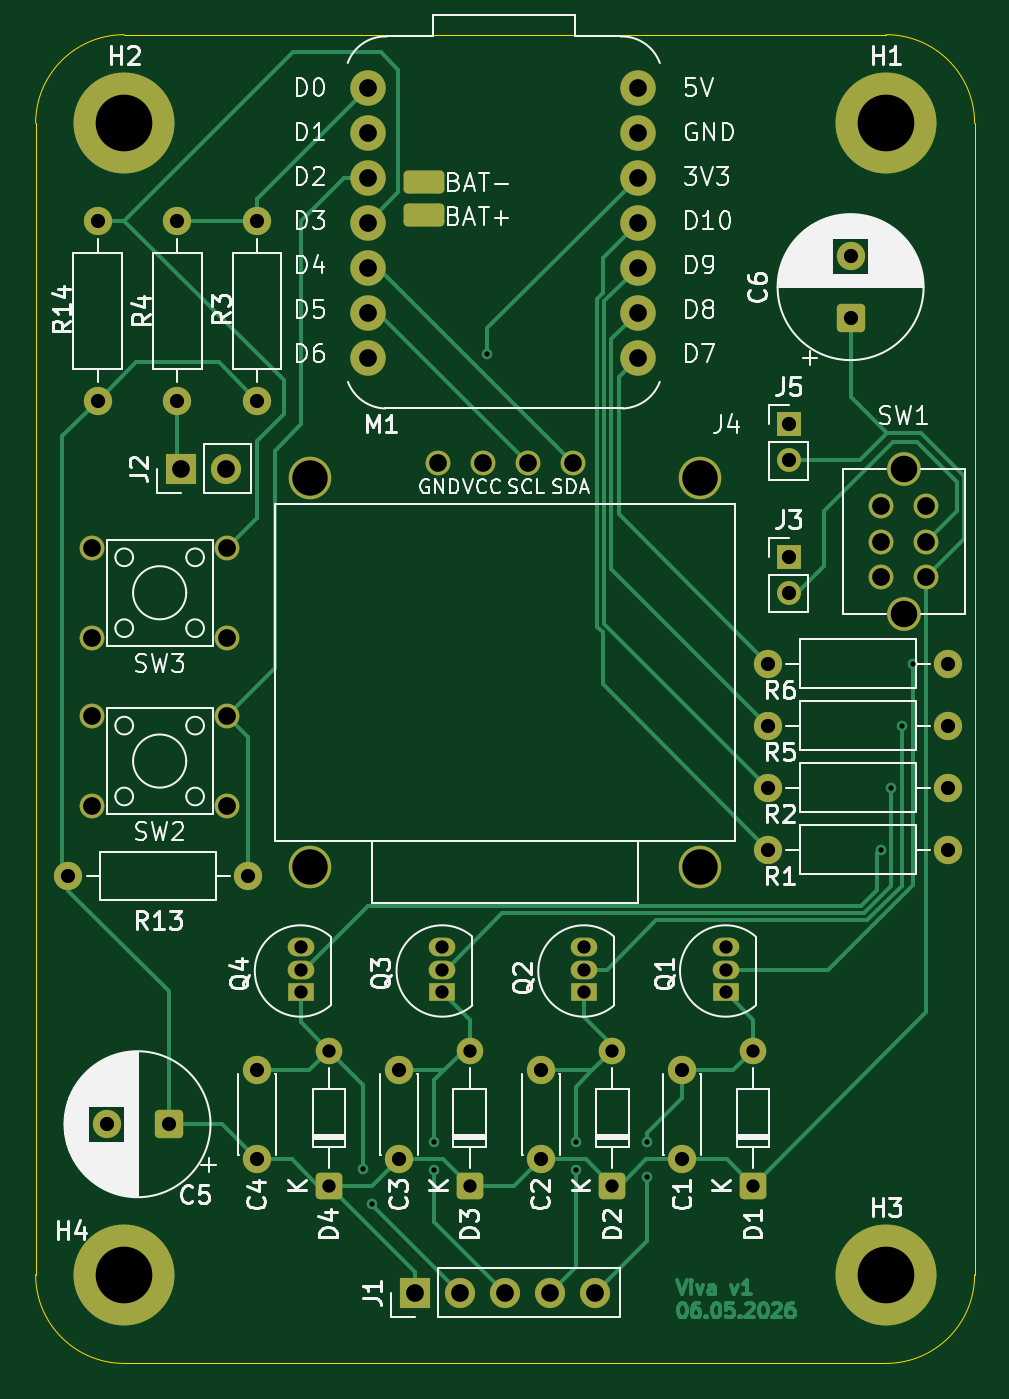
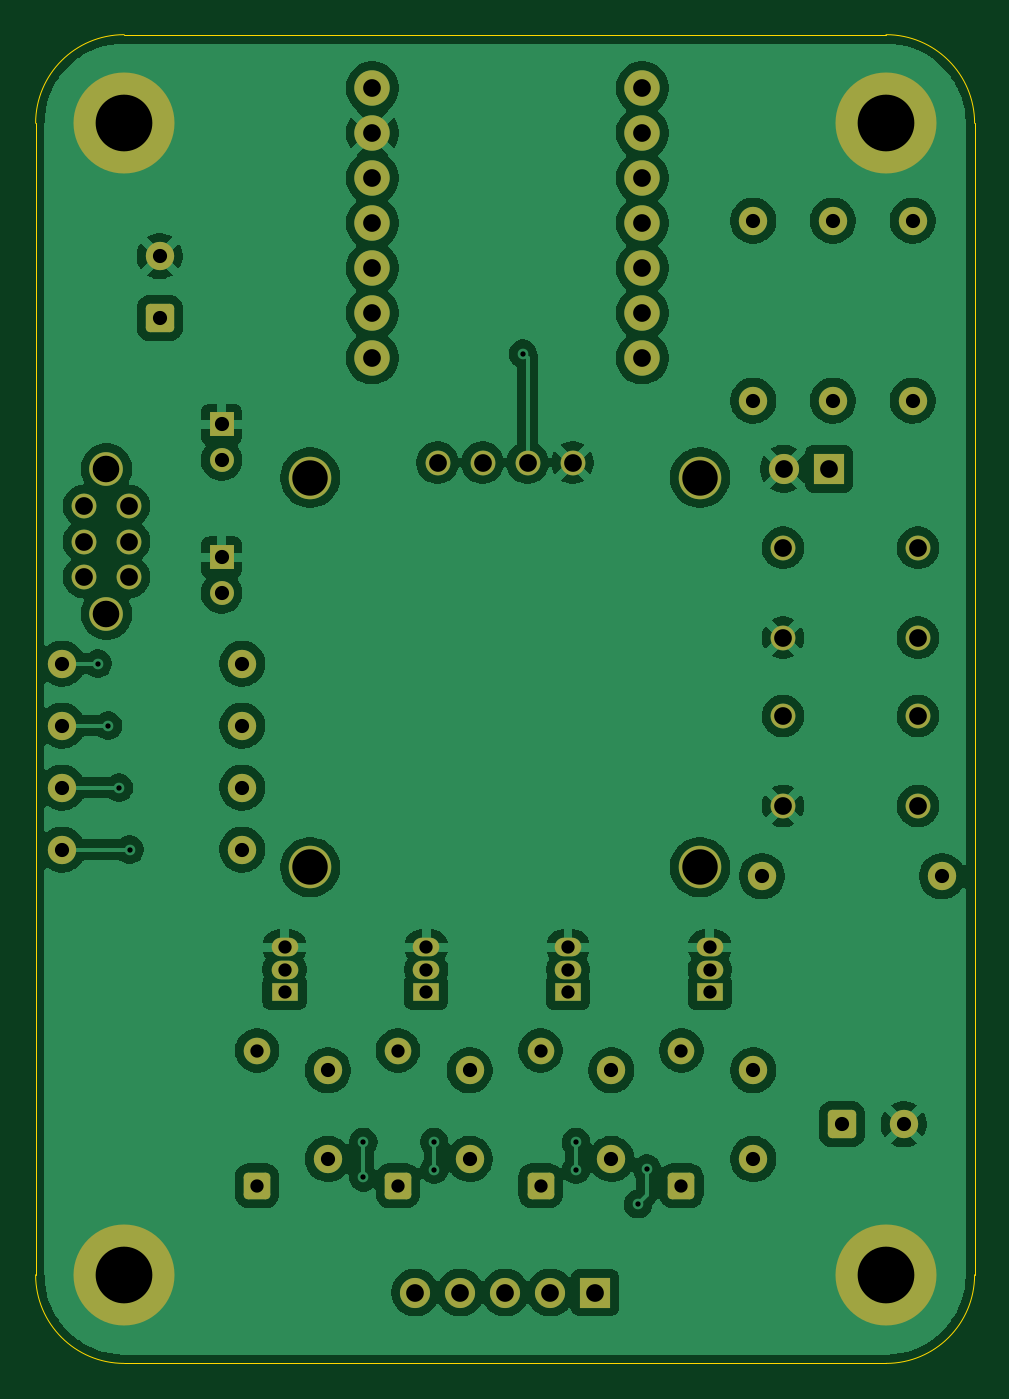
Circuit board: 11 layer files. Board 53.0 x 75.0 mm.
- bottom_copper: viva-B_Cu.gbl (161806 bytes)
- bottom_mask: viva-B_Mask.gbs (4982 bytes)
- paste: viva-B_Paste.gbp (487 bytes)
- bottom_silk: viva-B_Silkscreen.gbo (488 bytes)
- outline: viva-Edge_Cuts.gm1 (1027 bytes)
- top_copper: viva-F_Cu.gtl (26712 bytes)
- top_mask: viva-F_Mask.gts (5142 bytes)
- paste: viva-F_Paste.gtp (1209 bytes)
- top_silk: viva-F_Silkscreen.gto (91744 bytes)
- drill: viva-NPTH.drl (309 bytes)
- drill: viva-PTH.drl (2320 bytes)

=== bottom_copper: viva-B_Cu.gbl (161806 bytes, source omitted) ===
=== bottom_mask: viva-B_Mask.gbs ===
%TF.GenerationSoftware,KiCad,Pcbnew,9.0.8-9.0.8~ubuntu24.04.1*%
%TF.CreationDate,2026-05-06T20:02:45+02:00*%
%TF.ProjectId,viva,76697661-2e6b-4696-9361-645f70636258,rev?*%
%TF.SameCoordinates,Original*%
%TF.FileFunction,Soldermask,Bot*%
%TF.FilePolarity,Negative*%
%FSLAX46Y46*%
G04 Gerber Fmt 4.6, Leading zero omitted, Abs format (unit mm)*
G04 Created by KiCad (PCBNEW 9.0.8-9.0.8~ubuntu24.04.1) date 2026-05-06 20:02:45*
%MOMM*%
%LPD*%
G01*
G04 APERTURE LIST*
G04 Aperture macros list*
%AMRoundRect*
0 Rectangle with rounded corners*
0 $1 Rounding radius*
0 $2 $3 $4 $5 $6 $7 $8 $9 X,Y pos of 4 corners*
0 Add a 4 corners polygon primitive as box body*
4,1,4,$2,$3,$4,$5,$6,$7,$8,$9,$2,$3,0*
0 Add four circle primitives for the rounded corners*
1,1,$1+$1,$2,$3*
1,1,$1+$1,$4,$5*
1,1,$1+$1,$6,$7*
1,1,$1+$1,$8,$9*
0 Add four rect primitives between the rounded corners*
20,1,$1+$1,$2,$3,$4,$5,0*
20,1,$1+$1,$4,$5,$6,$7,0*
20,1,$1+$1,$6,$7,$8,$9,0*
20,1,$1+$1,$8,$9,$2,$3,0*%
G04 Aperture macros list end*
%ADD10C,1.600000*%
%ADD11C,1.400000*%
%ADD12RoundRect,0.250001X0.499999X-0.499999X0.499999X0.499999X-0.499999X0.499999X-0.499999X-0.499999X0*%
%ADD13C,1.500000*%
%ADD14C,5.700000*%
%ADD15RoundRect,0.250000X0.550000X-0.550000X0.550000X0.550000X-0.550000X0.550000X-0.550000X-0.550000X0*%
%ADD16RoundRect,0.250000X0.550000X0.550000X-0.550000X0.550000X-0.550000X-0.550000X0.550000X-0.550000X0*%
%ADD17R,1.500000X1.050000*%
%ADD18O,1.500000X1.050000*%
%ADD19R,1.700000X1.700000*%
%ADD20C,1.700000*%
%ADD21C,2.000000*%
%ADD22C,2.400000*%
%ADD23C,1.900000*%
%ADD24R,1.350000X1.350000*%
%ADD25C,1.350000*%
G04 APERTURE END LIST*
D10*
%TO.C,R6*%
X164840000Y-67000000D03*
X175000000Y-67000000D03*
%TD*%
%TO.C,R5*%
X164840000Y-70500000D03*
X175000000Y-70500000D03*
%TD*%
%TO.C,R2*%
X164840000Y-74000000D03*
X175000000Y-74000000D03*
%TD*%
%TO.C,R1*%
X164840000Y-77500000D03*
X175000000Y-77500000D03*
%TD*%
%TO.C,R14*%
X127000000Y-42000000D03*
X127000000Y-52160000D03*
%TD*%
%TO.C,R13*%
X135500000Y-79000000D03*
X125340000Y-79000000D03*
%TD*%
D11*
%TO.C,SW2*%
X126690000Y-69960000D03*
X126690000Y-75040000D03*
X134310000Y-69960000D03*
X134310000Y-75040000D03*
%TD*%
%TO.C,SW3*%
X126690000Y-60460000D03*
X126690000Y-65540000D03*
X134310000Y-60460000D03*
X134310000Y-65540000D03*
%TD*%
D12*
%TO.C,D1*%
X164000000Y-96460000D03*
D13*
X164000000Y-88840000D03*
%TD*%
D14*
%TO.C,H4*%
X128500000Y-101500000D03*
%TD*%
D10*
%TO.C,R4*%
X131500000Y-42000000D03*
X131500000Y-52160000D03*
%TD*%
D15*
%TO.C,C6*%
X169500000Y-47500000D03*
D10*
X169500000Y-44000000D03*
%TD*%
%TO.C,R3*%
X136000000Y-42000000D03*
X136000000Y-52160000D03*
%TD*%
%TO.C,C1*%
X160000000Y-94960000D03*
X160000000Y-89960000D03*
%TD*%
D16*
%TO.C,C5*%
X131000000Y-93000000D03*
D10*
X127500000Y-93000000D03*
%TD*%
D12*
%TO.C,D4*%
X140050000Y-96460000D03*
D13*
X140050000Y-88840000D03*
%TD*%
D14*
%TO.C,H3*%
X171500000Y-101500000D03*
%TD*%
D17*
%TO.C,Q1*%
X162450000Y-85540000D03*
D18*
X162450000Y-84270000D03*
X162450000Y-83000000D03*
%TD*%
D17*
%TO.C,Q4*%
X138450000Y-85540000D03*
D18*
X138450000Y-84270000D03*
X138450000Y-83000000D03*
%TD*%
D12*
%TO.C,D2*%
X156050000Y-96460000D03*
D13*
X156050000Y-88840000D03*
%TD*%
D19*
%TO.C,J2*%
X131725000Y-56000000D03*
D20*
X134265000Y-56000000D03*
%TD*%
D17*
%TO.C,Q3*%
X146450000Y-85540000D03*
D18*
X146450000Y-84270000D03*
X146450000Y-83000000D03*
%TD*%
D10*
%TO.C,C3*%
X144000000Y-94960000D03*
X144000000Y-89960000D03*
%TD*%
D19*
%TO.C,J1*%
X144920000Y-102500000D03*
D20*
X147460000Y-102500000D03*
X150000000Y-102500000D03*
X152540000Y-102500000D03*
X155080000Y-102500000D03*
%TD*%
D21*
%TO.C,M1*%
X142260000Y-34500000D03*
X142260000Y-37040000D03*
X142260000Y-39580000D03*
X142260000Y-42120000D03*
X142260000Y-44660000D03*
X142260000Y-47200000D03*
X142260000Y-49740000D03*
X157500000Y-49740000D03*
X157500000Y-47200000D03*
X157500000Y-44660000D03*
X157500000Y-42120000D03*
X157500000Y-39580000D03*
X157500000Y-37040000D03*
X157500000Y-34500000D03*
%TD*%
D11*
%TO.C,J4*%
X146190000Y-55650000D03*
X148730000Y-55650000D03*
X151270000Y-55650000D03*
X153810000Y-55650000D03*
D22*
X139000000Y-56500000D03*
X161000000Y-56500000D03*
X139000000Y-78500000D03*
X161000000Y-78500000D03*
%TD*%
D12*
%TO.C,D3*%
X148000000Y-96460000D03*
D13*
X148000000Y-88840000D03*
%TD*%
D14*
%TO.C,H1*%
X171500000Y-36500000D03*
%TD*%
D11*
%TO.C,SW1*%
X173770000Y-58110000D03*
X173770000Y-60110000D03*
X173770000Y-62110000D03*
X171230000Y-58110000D03*
X171230000Y-60110000D03*
X171230000Y-62110000D03*
D23*
X172500000Y-56000000D03*
X172500000Y-64220000D03*
%TD*%
D10*
%TO.C,C2*%
X152000000Y-94960000D03*
X152000000Y-89960000D03*
%TD*%
D24*
%TO.C,J5*%
X166000000Y-53500000D03*
D25*
X166000000Y-55500000D03*
%TD*%
D14*
%TO.C,H2*%
X128500000Y-36500000D03*
%TD*%
D10*
%TO.C,C4*%
X136000000Y-94960000D03*
X136000000Y-89960000D03*
%TD*%
D17*
%TO.C,Q2*%
X154450000Y-85540000D03*
D18*
X154450000Y-84270000D03*
X154450000Y-83000000D03*
%TD*%
D24*
%TO.C,J3*%
X166000000Y-61000000D03*
D25*
X166000000Y-63000000D03*
%TD*%
M02*

=== paste: viva-B_Paste.gbp ===
%TF.GenerationSoftware,KiCad,Pcbnew,9.0.8-9.0.8~ubuntu24.04.1*%
%TF.CreationDate,2026-05-06T20:02:44+02:00*%
%TF.ProjectId,viva,76697661-2e6b-4696-9361-645f70636258,rev?*%
%TF.SameCoordinates,Original*%
%TF.FileFunction,Paste,Bot*%
%TF.FilePolarity,Positive*%
%FSLAX46Y46*%
G04 Gerber Fmt 4.6, Leading zero omitted, Abs format (unit mm)*
G04 Created by KiCad (PCBNEW 9.0.8-9.0.8~ubuntu24.04.1) date 2026-05-06 20:02:44*
%MOMM*%
%LPD*%
G01*
G04 APERTURE LIST*
G04 APERTURE END LIST*
M02*

=== bottom_silk: viva-B_Silkscreen.gbo ===
%TF.GenerationSoftware,KiCad,Pcbnew,9.0.8-9.0.8~ubuntu24.04.1*%
%TF.CreationDate,2026-05-06T20:02:45+02:00*%
%TF.ProjectId,viva,76697661-2e6b-4696-9361-645f70636258,rev?*%
%TF.SameCoordinates,Original*%
%TF.FileFunction,Legend,Bot*%
%TF.FilePolarity,Positive*%
%FSLAX46Y46*%
G04 Gerber Fmt 4.6, Leading zero omitted, Abs format (unit mm)*
G04 Created by KiCad (PCBNEW 9.0.8-9.0.8~ubuntu24.04.1) date 2026-05-06 20:02:45*
%MOMM*%
%LPD*%
G01*
G04 APERTURE LIST*
G04 APERTURE END LIST*
M02*

=== outline: viva-Edge_Cuts.gm1 ===
%TF.GenerationSoftware,KiCad,Pcbnew,9.0.8-9.0.8~ubuntu24.04.1*%
%TF.CreationDate,2026-05-06T20:02:46+02:00*%
%TF.ProjectId,viva,76697661-2e6b-4696-9361-645f70636258,rev?*%
%TF.SameCoordinates,Original*%
%TF.FileFunction,Profile,NP*%
%FSLAX46Y46*%
G04 Gerber Fmt 4.6, Leading zero omitted, Abs format (unit mm)*
G04 Created by KiCad (PCBNEW 9.0.8-9.0.8~ubuntu24.04.1) date 2026-05-06 20:02:46*
%MOMM*%
%LPD*%
G01*
G04 APERTURE LIST*
%TA.AperFunction,Profile*%
%ADD10C,0.050000*%
%TD*%
G04 APERTURE END LIST*
D10*
X123500000Y-36500000D02*
G75*
G02*
X128500000Y-31500000I5000000J0D01*
G01*
X171500000Y-31500000D02*
G75*
G02*
X176500000Y-36500000I0J-5000000D01*
G01*
X128500000Y-106500000D02*
G75*
G02*
X123500000Y-101500000I0J5000000D01*
G01*
X176500000Y-101500000D02*
G75*
G02*
X171500000Y-106500000I-5000000J0D01*
G01*
X128500000Y-31500000D02*
X171500000Y-31500000D01*
X123500000Y-101500000D02*
X123500000Y-36500000D01*
X176500000Y-36500000D02*
X176500000Y-101500000D01*
X171500000Y-106500000D02*
X128500000Y-106500000D01*
M02*

=== top_copper: viva-F_Cu.gtl (26712 bytes, source omitted) ===
=== top_mask: viva-F_Mask.gts ===
%TF.GenerationSoftware,KiCad,Pcbnew,9.0.8-9.0.8~ubuntu24.04.1*%
%TF.CreationDate,2026-05-06T20:02:45+02:00*%
%TF.ProjectId,viva,76697661-2e6b-4696-9361-645f70636258,rev?*%
%TF.SameCoordinates,Original*%
%TF.FileFunction,Soldermask,Top*%
%TF.FilePolarity,Negative*%
%FSLAX46Y46*%
G04 Gerber Fmt 4.6, Leading zero omitted, Abs format (unit mm)*
G04 Created by KiCad (PCBNEW 9.0.8-9.0.8~ubuntu24.04.1) date 2026-05-06 20:02:45*
%MOMM*%
%LPD*%
G01*
G04 APERTURE LIST*
G04 Aperture macros list*
%AMRoundRect*
0 Rectangle with rounded corners*
0 $1 Rounding radius*
0 $2 $3 $4 $5 $6 $7 $8 $9 X,Y pos of 4 corners*
0 Add a 4 corners polygon primitive as box body*
4,1,4,$2,$3,$4,$5,$6,$7,$8,$9,$2,$3,0*
0 Add four circle primitives for the rounded corners*
1,1,$1+$1,$2,$3*
1,1,$1+$1,$4,$5*
1,1,$1+$1,$6,$7*
1,1,$1+$1,$8,$9*
0 Add four rect primitives between the rounded corners*
20,1,$1+$1,$2,$3,$4,$5,0*
20,1,$1+$1,$4,$5,$6,$7,0*
20,1,$1+$1,$6,$7,$8,$9,0*
20,1,$1+$1,$8,$9,$2,$3,0*%
G04 Aperture macros list end*
%ADD10C,1.600000*%
%ADD11C,1.400000*%
%ADD12RoundRect,0.250001X0.499999X-0.499999X0.499999X0.499999X-0.499999X0.499999X-0.499999X-0.499999X0*%
%ADD13C,1.500000*%
%ADD14C,5.700000*%
%ADD15RoundRect,0.250000X0.550000X-0.550000X0.550000X0.550000X-0.550000X0.550000X-0.550000X-0.550000X0*%
%ADD16RoundRect,0.250000X0.550000X0.550000X-0.550000X0.550000X-0.550000X-0.550000X0.550000X-0.550000X0*%
%ADD17R,1.500000X1.050000*%
%ADD18O,1.500000X1.050000*%
%ADD19R,1.700000X1.700000*%
%ADD20C,1.700000*%
%ADD21C,2.000000*%
%ADD22RoundRect,0.250000X-0.900000X-0.400000X0.900000X-0.400000X0.900000X0.400000X-0.900000X0.400000X0*%
%ADD23C,2.400000*%
%ADD24C,1.900000*%
%ADD25R,1.350000X1.350000*%
%ADD26C,1.350000*%
G04 APERTURE END LIST*
D10*
%TO.C,R6*%
X164840000Y-67000000D03*
X175000000Y-67000000D03*
%TD*%
%TO.C,R5*%
X164840000Y-70500000D03*
X175000000Y-70500000D03*
%TD*%
%TO.C,R2*%
X164840000Y-74000000D03*
X175000000Y-74000000D03*
%TD*%
%TO.C,R1*%
X164840000Y-77500000D03*
X175000000Y-77500000D03*
%TD*%
%TO.C,R14*%
X127000000Y-42000000D03*
X127000000Y-52160000D03*
%TD*%
%TO.C,R13*%
X135500000Y-79000000D03*
X125340000Y-79000000D03*
%TD*%
D11*
%TO.C,SW2*%
X126690000Y-69960000D03*
X126690000Y-75040000D03*
X134310000Y-69960000D03*
X134310000Y-75040000D03*
%TD*%
%TO.C,SW3*%
X126690000Y-60460000D03*
X126690000Y-65540000D03*
X134310000Y-60460000D03*
X134310000Y-65540000D03*
%TD*%
D12*
%TO.C,D1*%
X164000000Y-96460000D03*
D13*
X164000000Y-88840000D03*
%TD*%
D14*
%TO.C,H4*%
X128500000Y-101500000D03*
%TD*%
D10*
%TO.C,R4*%
X131500000Y-42000000D03*
X131500000Y-52160000D03*
%TD*%
D15*
%TO.C,C6*%
X169500000Y-47500000D03*
D10*
X169500000Y-44000000D03*
%TD*%
%TO.C,R3*%
X136000000Y-42000000D03*
X136000000Y-52160000D03*
%TD*%
%TO.C,C1*%
X160000000Y-94960000D03*
X160000000Y-89960000D03*
%TD*%
D16*
%TO.C,C5*%
X131000000Y-93000000D03*
D10*
X127500000Y-93000000D03*
%TD*%
D12*
%TO.C,D4*%
X140050000Y-96460000D03*
D13*
X140050000Y-88840000D03*
%TD*%
D14*
%TO.C,H3*%
X171500000Y-101500000D03*
%TD*%
D17*
%TO.C,Q1*%
X162450000Y-85540000D03*
D18*
X162450000Y-84270000D03*
X162450000Y-83000000D03*
%TD*%
D17*
%TO.C,Q4*%
X138450000Y-85540000D03*
D18*
X138450000Y-84270000D03*
X138450000Y-83000000D03*
%TD*%
D12*
%TO.C,D2*%
X156050000Y-96460000D03*
D13*
X156050000Y-88840000D03*
%TD*%
D19*
%TO.C,J2*%
X131725000Y-56000000D03*
D20*
X134265000Y-56000000D03*
%TD*%
D17*
%TO.C,Q3*%
X146450000Y-85540000D03*
D18*
X146450000Y-84270000D03*
X146450000Y-83000000D03*
%TD*%
D10*
%TO.C,C3*%
X144000000Y-94960000D03*
X144000000Y-89960000D03*
%TD*%
D19*
%TO.C,J1*%
X144920000Y-102500000D03*
D20*
X147460000Y-102500000D03*
X150000000Y-102500000D03*
X152540000Y-102500000D03*
X155080000Y-102500000D03*
%TD*%
D21*
%TO.C,M1*%
X142260000Y-34500000D03*
X142260000Y-37040000D03*
X142260000Y-39580000D03*
X142260000Y-42120000D03*
X142260000Y-44660000D03*
X142260000Y-47200000D03*
X142260000Y-49740000D03*
X157500000Y-49740000D03*
X157500000Y-47200000D03*
X157500000Y-44660000D03*
X157500000Y-42120000D03*
X157500000Y-39580000D03*
X157500000Y-37040000D03*
X157500000Y-34500000D03*
D22*
X145427821Y-39799547D03*
X145427821Y-41699547D03*
%TD*%
D11*
%TO.C,J4*%
X146190000Y-55650000D03*
X148730000Y-55650000D03*
X151270000Y-55650000D03*
X153810000Y-55650000D03*
D23*
X139000000Y-56500000D03*
X161000000Y-56500000D03*
X139000000Y-78500000D03*
X161000000Y-78500000D03*
%TD*%
D12*
%TO.C,D3*%
X148000000Y-96460000D03*
D13*
X148000000Y-88840000D03*
%TD*%
D14*
%TO.C,H1*%
X171500000Y-36500000D03*
%TD*%
D11*
%TO.C,SW1*%
X173770000Y-58110000D03*
X173770000Y-60110000D03*
X173770000Y-62110000D03*
X171230000Y-58110000D03*
X171230000Y-60110000D03*
X171230000Y-62110000D03*
D24*
X172500000Y-56000000D03*
X172500000Y-64220000D03*
%TD*%
D10*
%TO.C,C2*%
X152000000Y-94960000D03*
X152000000Y-89960000D03*
%TD*%
D25*
%TO.C,J5*%
X166000000Y-53500000D03*
D26*
X166000000Y-55500000D03*
%TD*%
D14*
%TO.C,H2*%
X128500000Y-36500000D03*
%TD*%
D10*
%TO.C,C4*%
X136000000Y-94960000D03*
X136000000Y-89960000D03*
%TD*%
D17*
%TO.C,Q2*%
X154450000Y-85540000D03*
D18*
X154450000Y-84270000D03*
X154450000Y-83000000D03*
%TD*%
D25*
%TO.C,J3*%
X166000000Y-61000000D03*
D26*
X166000000Y-63000000D03*
%TD*%
M02*

=== paste: viva-F_Paste.gtp (1209 bytes, source withheld) ===
=== top_silk: viva-F_Silkscreen.gto (91744 bytes, source omitted) ===
=== drill: viva-NPTH.drl ===
M48
; DRILL file {KiCad 9.0.8-9.0.8~ubuntu24.04.1} date 2026-05-06T20:03:50+0200
; FORMAT={-:-/ absolute / metric / decimal}
; #@! TF.CreationDate,2026-05-06T20:03:50+02:00
; #@! TF.GenerationSoftware,Kicad,Pcbnew,9.0.8-9.0.8~ubuntu24.04.1
; #@! TF.FileFunction,NonPlated,1,2,NPTH
FMAT,2
METRIC
%
G90
G05
M30

=== drill: viva-PTH.drl ===
M48
; DRILL file {KiCad 9.0.8-9.0.8~ubuntu24.04.1} date 2026-05-06T20:03:50+0200
; FORMAT={-:-/ absolute / metric / decimal}
; #@! TF.CreationDate,2026-05-06T20:03:50+02:00
; #@! TF.GenerationSoftware,Kicad,Pcbnew,9.0.8-9.0.8~ubuntu24.04.1
; #@! TF.FileFunction,Plated,1,2,PTH
FMAT,2
METRIC
; #@! TA.AperFunction,Plated,PTH,ViaDrill
T1C0.300
; #@! TA.AperFunction,Plated,PTH,ComponentDrill
T2C0.750
; #@! TA.AperFunction,Plated,PTH,ComponentDrill
T3C0.800
; #@! TA.AperFunction,Plated,PTH,ComponentDrill
T4C1.000
; #@! TA.AperFunction,Plated,PTH,ComponentDrill
T5C1.500
; #@! TA.AperFunction,Plated,PTH,ComponentDrill
T6C2.000
; #@! TA.AperFunction,Plated,PTH,ComponentDrill
T7C3.200
%
G90
G05
T1
X142.0Y-95.5
X142.5Y-97.5
X146.0Y-94.0
X146.0Y-95.56
X149.0Y-49.5
X154.0Y-94.0
X154.0Y-95.56
X158.0Y-94.0
X158.0Y-96.0
X171.2Y-77.5
X171.8Y-74.0
X172.4Y-70.5
X173.0Y-67.0
T2
X138.45Y-83.0
X138.45Y-84.27
X138.45Y-85.54
X140.05Y-88.84
X140.05Y-96.46
X146.45Y-83.0
X146.45Y-84.27
X146.45Y-85.54
X148.0Y-88.84
X148.0Y-96.46
X154.45Y-83.0
X154.45Y-84.27
X154.45Y-85.54
X156.05Y-88.84
X156.05Y-96.46
X162.45Y-83.0
X162.45Y-84.27
X162.45Y-85.54
X164.0Y-88.84
X164.0Y-96.46
T3
X125.34Y-79.0
X127.0Y-42.0
X127.0Y-52.16
X127.5Y-93.0
X131.0Y-93.0
X131.5Y-42.0
X131.5Y-52.16
X135.5Y-79.0
X136.0Y-42.0
X136.0Y-52.16
X136.0Y-89.96
X136.0Y-94.96
X144.0Y-89.96
X144.0Y-94.96
X152.0Y-89.96
X152.0Y-94.96
X160.0Y-89.96
X160.0Y-94.96
X164.84Y-67.0
X164.84Y-70.5
X164.84Y-74.0
X164.84Y-77.5
X166.0Y-53.5
X166.0Y-55.5
X166.0Y-61.0
X166.0Y-63.0
X169.5Y-44.0
X169.5Y-47.5
X175.0Y-67.0
X175.0Y-70.5
X175.0Y-74.0
X175.0Y-77.5
T4
X126.69Y-60.46
X126.69Y-65.54
X126.69Y-69.96
X126.69Y-75.04
X131.725Y-56.0
X134.265Y-56.0
X134.31Y-60.46
X134.31Y-65.54
X134.31Y-69.96
X134.31Y-75.04
X142.26Y-34.5
X142.26Y-37.04
X142.26Y-39.58
X142.26Y-42.12
X142.26Y-44.66
X142.26Y-47.2
X142.26Y-49.74
X144.92Y-102.5
X146.19Y-55.65
X147.46Y-102.5
X148.73Y-55.65
X150.0Y-102.5
X151.27Y-55.65
X152.54Y-102.5
X153.81Y-55.65
X155.08Y-102.5
X157.5Y-34.5
X157.5Y-37.04
X157.5Y-39.58
X157.5Y-42.12
X157.5Y-44.66
X157.5Y-47.2
X157.5Y-49.74
X171.23Y-58.11
X171.23Y-60.11
X171.23Y-62.11
X173.77Y-58.11
X173.77Y-60.11
X173.77Y-62.11
T5
X172.5Y-56.0
X172.5Y-64.22
T6
X139.0Y-56.5
X139.0Y-78.5
X161.0Y-56.5
X161.0Y-78.5
T7
X128.5Y-36.5
X128.5Y-101.5
X171.5Y-36.5
X171.5Y-101.5
M30
